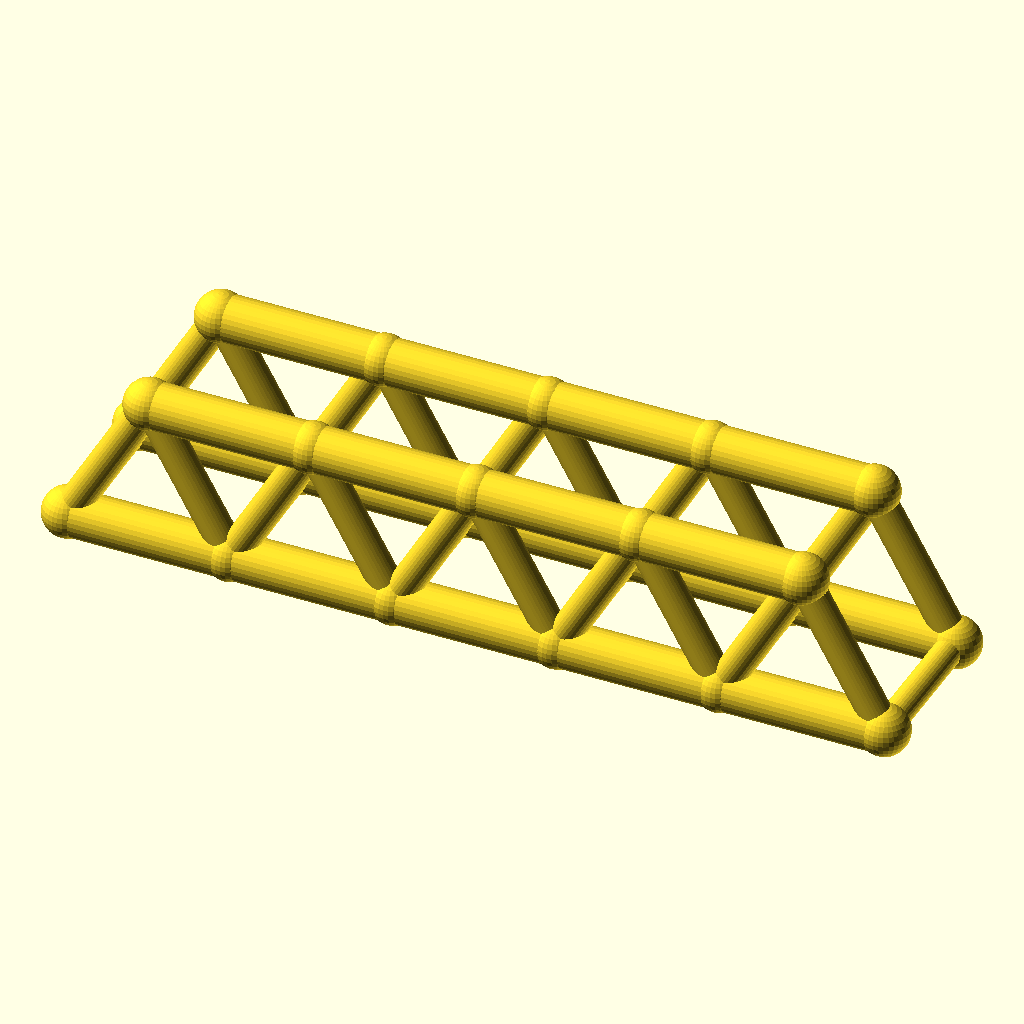
Cell 1 — every parameter at its default value.
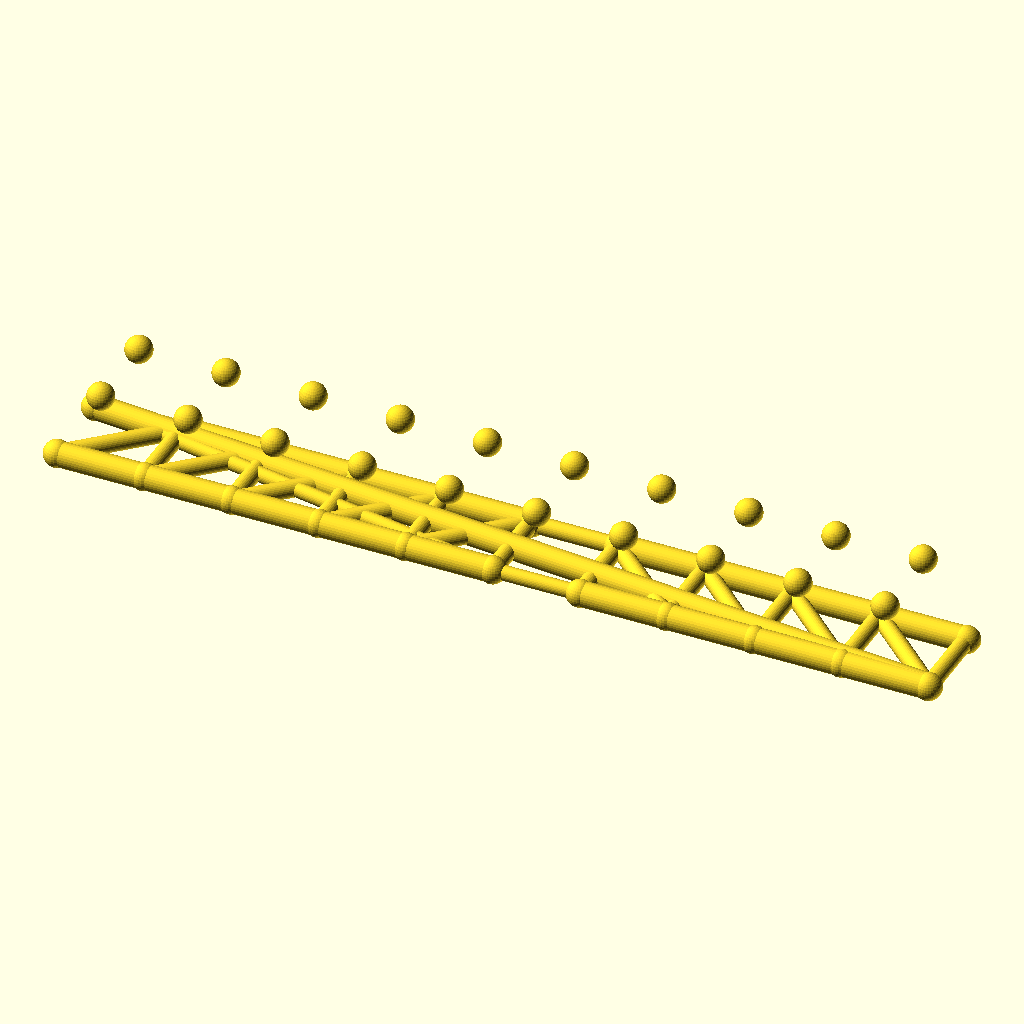
Cell 2 — panels set to 10, the other parameters unchanged.
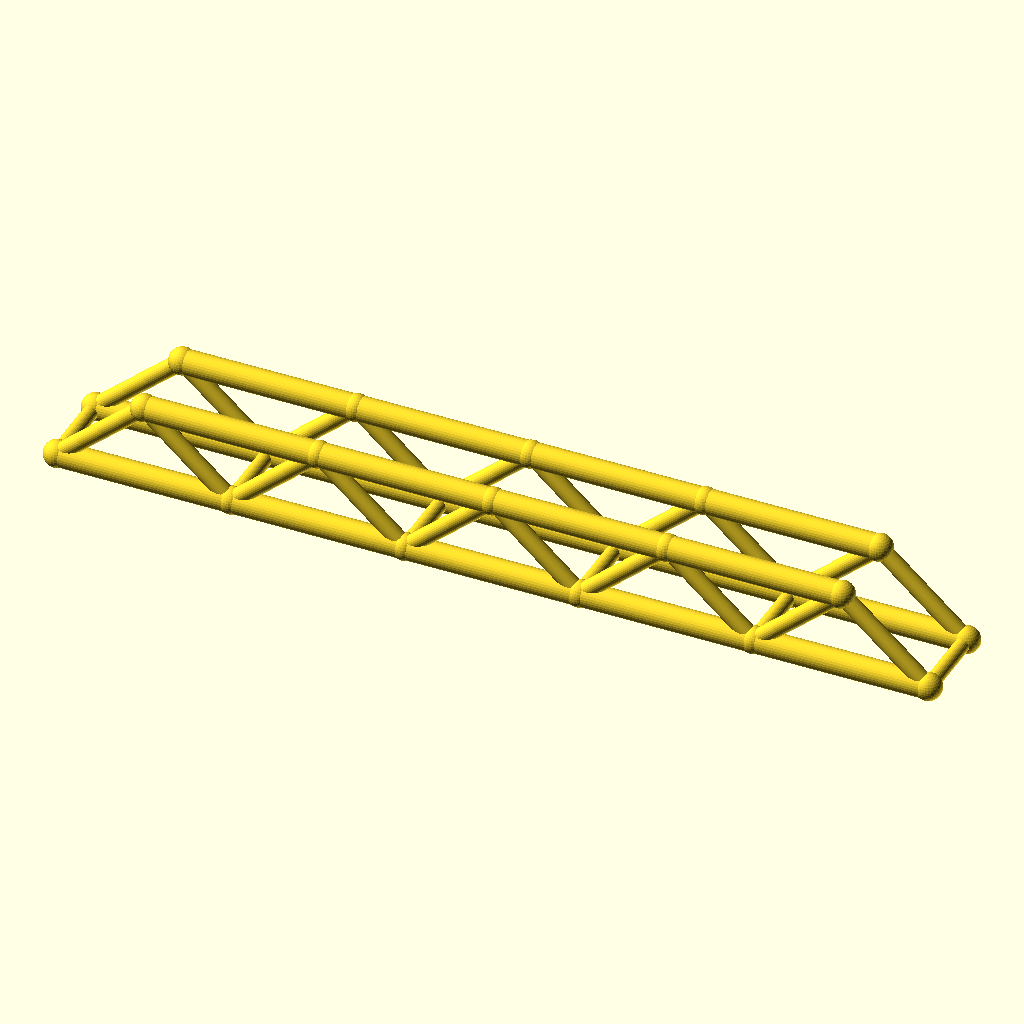
Cell 3: the same model with panel_p = 64.
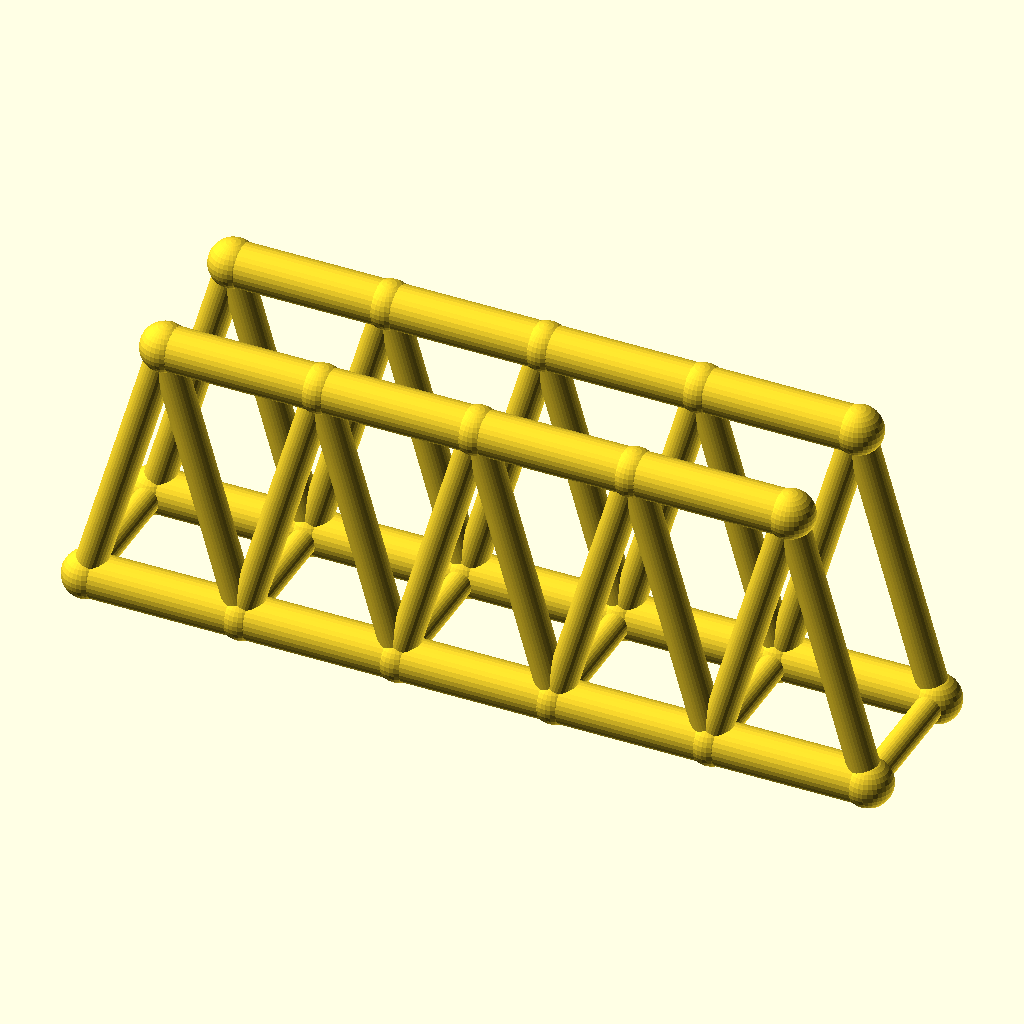
Cell 4: truss_h = 56 (everything else at default).
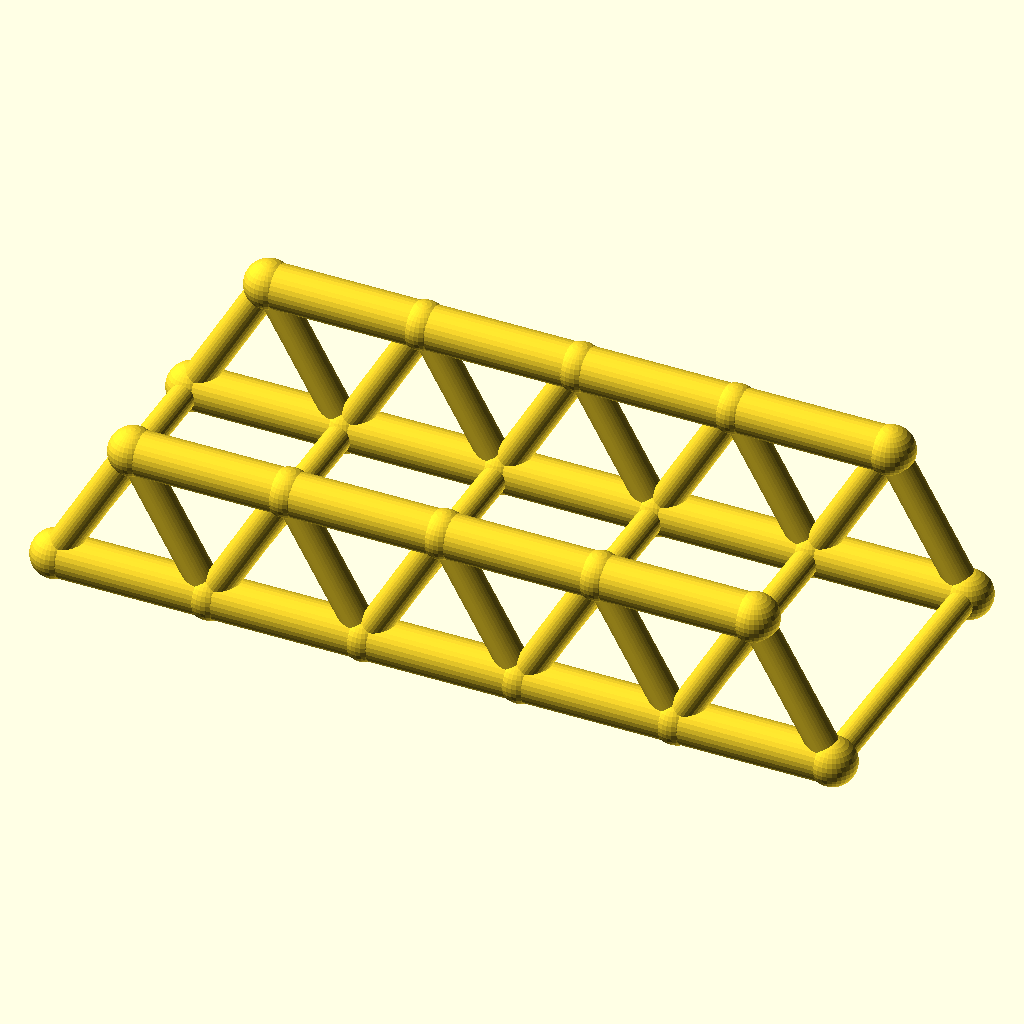
Cell 5 — track set to 60, the other parameters unchanged.
All cells are drawn from the same view direction (rotation 55°, 0°, 25°, orthographic, colour scheme Cornfield), but the view is re-fitted for each cell, so position and scale can differ between cells as well as the parameter.
OpenSCAD source file optional_data/data/wire2/bridgetrusses/scene_0212.scad:
$fn = 32;

// ----------------------------------------------------------------------
// Warren through truss: span 160 mm, 5 panels, two trusses 30 mm apart
// ----------------------------------------------------------------------

// --- parameters (mm) ---
panels = 5;               // number of equal panels per truss
panel_p = 32;             // panel length, X
span = 160;               // truss span between end joints
truss_h = 28;             // truss height, Z
track = 30;               // distance between the two trusses, Y
chord_r = 4.5;            // chord member radius
web_r = 3.1;              // web member radius
deck_r = 2.7;             // deck beam radius
joint_r = 4.9;            // joint ball radius
fit_tol = 0.05;           // declared fit tolerance (prompt contract)
free_tol = 0.2;           // declared free tolerance (prompt contract)

bbox_x = span + 2 * joint_r;  // overall X, joints included
bbox_y = track + 2 * joint_r;  // overall Y, joints included
bbox_z = truss_h + 2 * joint_r;  // overall Z, joints included
chord_d = 2 * chord_r;  // chord stock diameter
web_d = 2 * web_r;  // web stock diameter
deck_d = 2 * deck_r;  // deck beam diameter
joint_d = 2 * joint_r;  // joint ball diameter
nodes = [for (side = [-1, 1], i = [0 : panels]) [i * panel_p, side * track / 2, 0], for (side = [-1, 1], i = [0 : panels - 1]) [(i + 0.5) * panel_p, side * track / 2, truss_h]];

module member(a, b, r) {
  /* round stock from joint a to joint b, ends buried in the joint balls */
  d = b - a;
  length = norm(d);
  translate(a) rotate([0, acos(d[2] / length), atan2(d[1], d[0])])
    cylinder(h = length, r = r);
}

module joint(p, r) {
  /* ball at the joint centre, fatter than every member meeting there */
  translate(p) sphere(r = r);
}

/* members - each call is one graph edge */
member(nodes[0], nodes[1], chord_r);
member(nodes[1], nodes[2], chord_r);
member(nodes[2], nodes[3], chord_r);
member(nodes[3], nodes[4], chord_r);
member(nodes[4], nodes[5], chord_r);
member(nodes[12], nodes[13], chord_r);
member(nodes[13], nodes[14], chord_r);
member(nodes[14], nodes[15], chord_r);
member(nodes[15], nodes[16], chord_r);
member(nodes[0], nodes[12], web_r);
member(nodes[1], nodes[12], web_r);
member(nodes[1], nodes[13], web_r);
member(nodes[2], nodes[13], web_r);
member(nodes[2], nodes[14], web_r);
member(nodes[3], nodes[14], web_r);
member(nodes[3], nodes[15], web_r);
member(nodes[4], nodes[15], web_r);
member(nodes[4], nodes[16], web_r);
member(nodes[5], nodes[16], web_r);
member(nodes[6], nodes[7], chord_r);
member(nodes[7], nodes[8], chord_r);
member(nodes[8], nodes[9], chord_r);
member(nodes[9], nodes[10], chord_r);
member(nodes[10], nodes[11], chord_r);
member(nodes[17], nodes[18], chord_r);
member(nodes[18], nodes[19], chord_r);
member(nodes[19], nodes[20], chord_r);
member(nodes[20], nodes[21], chord_r);
member(nodes[6], nodes[17], web_r);
member(nodes[7], nodes[17], web_r);
member(nodes[7], nodes[18], web_r);
member(nodes[8], nodes[18], web_r);
member(nodes[8], nodes[19], web_r);
member(nodes[9], nodes[19], web_r);
member(nodes[9], nodes[20], web_r);
member(nodes[10], nodes[20], web_r);
member(nodes[10], nodes[21], web_r);
member(nodes[11], nodes[21], web_r);
member(nodes[0], nodes[6], deck_r);
member(nodes[1], nodes[7], deck_r);
member(nodes[2], nodes[8], deck_r);
member(nodes[3], nodes[9], deck_r);
member(nodes[4], nodes[10], deck_r);
member(nodes[5], nodes[11], deck_r);

/* joint balls */
for (p = nodes) joint(p, joint_r);
Customizer parameters (derived from the source; name, type, default, range or options):
panels: number, default 5
panel_p: number, default 32
span: number, default 160
truss_h: number, default 28
track: number, default 30
chord_r: number, default 4.5
web_r: number, default 3.1
deck_r: number, default 2.7
joint_r: number, default 4.9
fit_tol: number, default 0.05
free_tol: number, default 0.2
